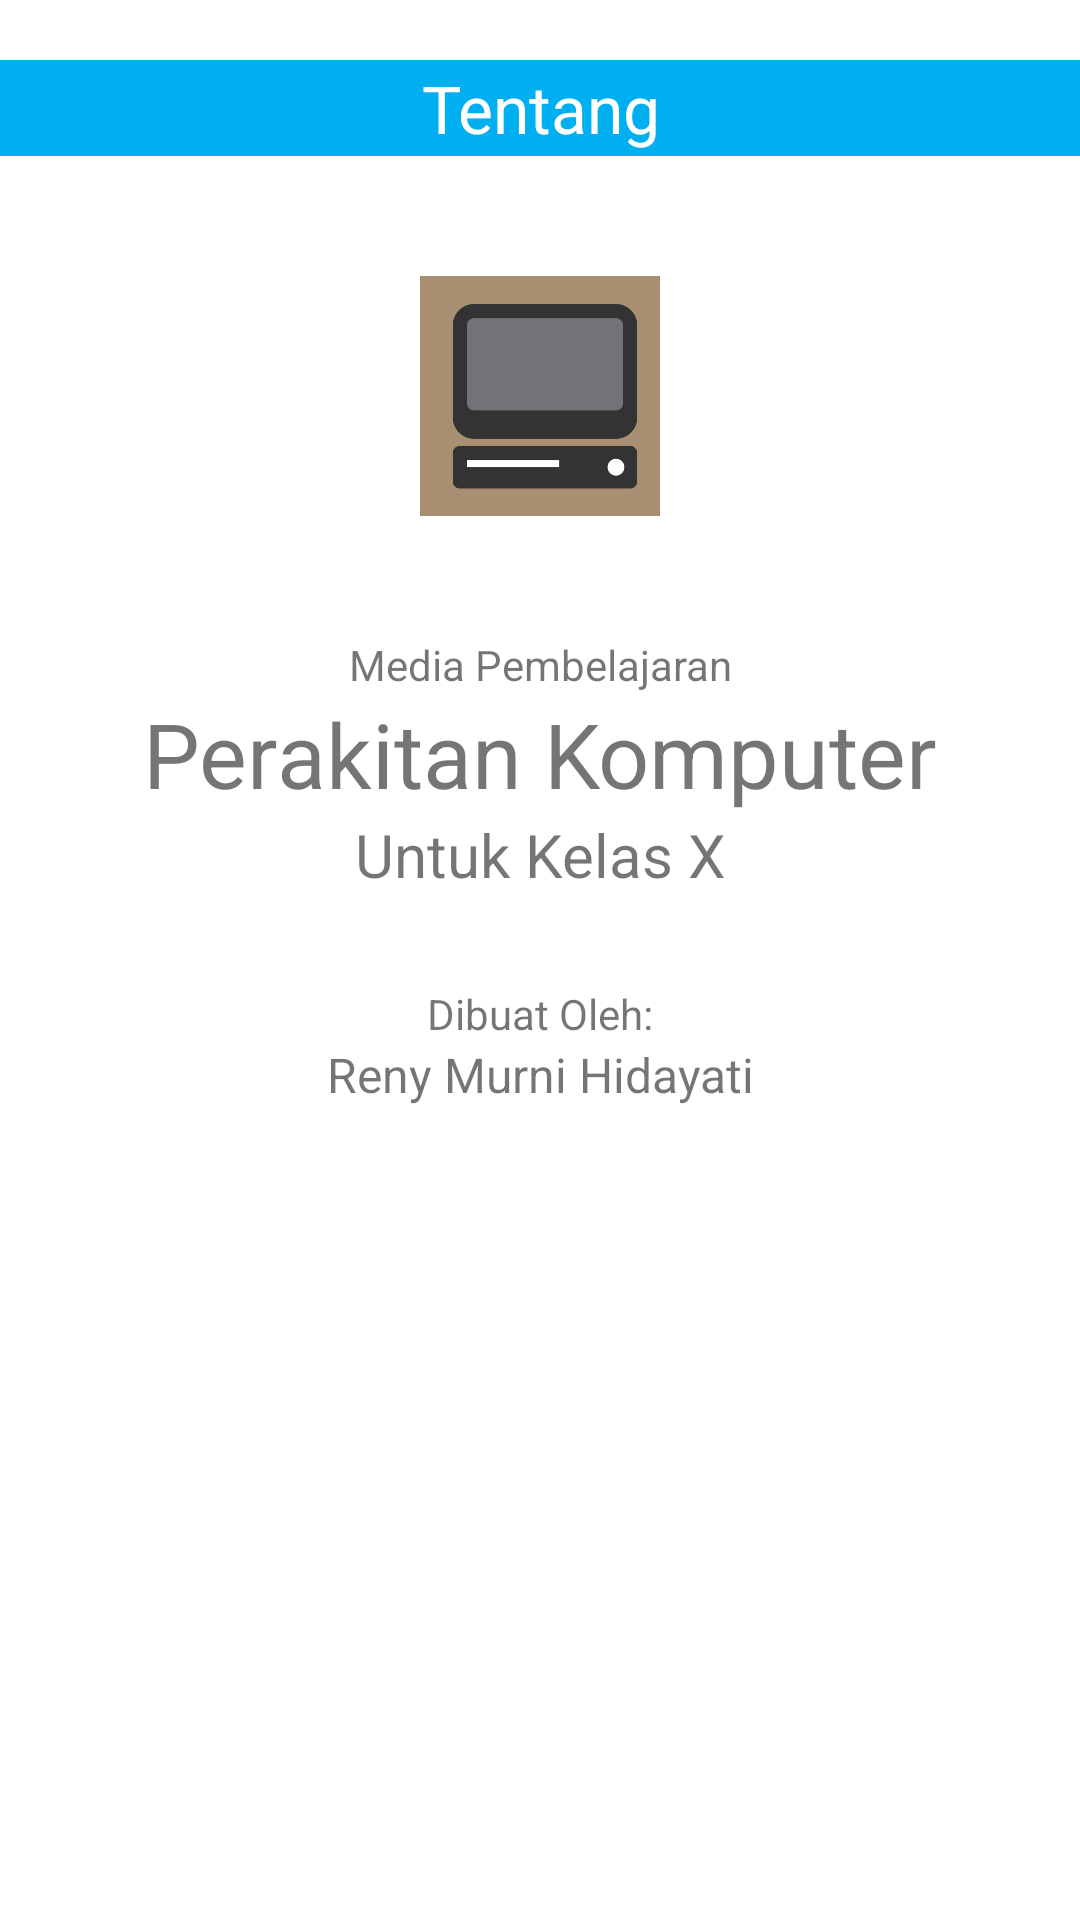

Android layout source for this screen:
<!-- AndroidManifest.xml: application theme AppTheme -->
<!-- res/layout/tentang.xml -->
<?xml version="1.0" encoding="utf-8"?>
<RelativeLayout xmlns:android="http://schemas.android.com/apk/res/android"
    xmlns:tools="http://schemas.android.com/tools"
    xmlns:app="http://schemas.android.com/apk/res-auto"
    android:orientation="vertical"
    android:layout_width="match_parent"
    android:layout_height="match_parent"
    android:background="#FFFFFF">

    <RelativeLayout
        android:layout_width="match_parent"
        android:layout_height="match_parent"
        android:layout_alignParentTop="true"
        android:layout_alignParentLeft="true"
        android:layout_alignParentStart="true">

        <LinearLayout
            android:orientation="vertical"
            android:layout_width="match_parent"
            android:layout_height="match_parent"
            android:weightSum="100">

            <LinearLayout
                android:orientation="vertical"
                android:layout_width="match_parent"
                android:layout_height="wrap_content"
                android:layout_alignParentLeft="true"
                android:layout_alignParentStart="true"
                android:layout_marginTop="0dp"
                android:layout_weight="10">

                <LinearLayout
                    android:orientation="vertical"
                    android:layout_width="match_parent"
                    android:layout_height="match_parent"
                    android:background="@mipmap/title_bar"
                    android:layout_marginTop="20dp">

                    <TextView
                        android:text="Tentang"
                        android:layout_width="match_parent"
                        android:layout_height="match_parent"
                        android:id="@+id/textView5"
                        tools:layout_height="match_parent"
                        android:textAppearance="@style/TextAppearance.AppCompat.Large"
                        android:gravity="center_vertical|center_horizontal"
                        android:textColor="#FFFFFF" />
                </LinearLayout>

            </LinearLayout>

            <LinearLayout
                android:layout_weight="90"
                android:orientation="vertical"
                android:layout_width="match_parent"
                android:layout_height="match_parent">

                <LinearLayout
                    android:orientation="vertical"
                    android:layout_marginLeft="10dp"
                    android:layout_marginRight="10dp"
                    android:layout_marginBottom="10dp"
                    android:layout_marginTop="10dp"
                    android:layout_width="match_parent"
                    android:layout_height="wrap_content">

                    <LinearLayout
                        android:orientation="vertical"
                        android:layout_width="match_parent"
                        android:layout_height="match_parent"
                        android:gravity="center_horizontal">

                        <ImageView
                            android:layout_width="80dp"
                            android:layout_height="80dp"
                            app:srcCompat="@mipmap/ic_launcher"
                            android:id="@+id/imageView8"
                            android:layout_marginTop="30dp" />
                    </LinearLayout>

                    <LinearLayout
                        android:orientation="vertical"
                        android:layout_width="match_parent"
                        android:layout_height="match_parent"
                        android:layout_marginTop="40dp"
                        android:layout_marginLeft="10dp"
                        android:layout_marginRight="10dp">

                        <TextView
                            android:text="Media Pembelajaran"
                            android:layout_width="match_parent"
                            android:layout_height="wrap_content"
                            android:id="@+id/textView"
                            android:gravity="center_horizontal"
                            android:textSize="14dp" />
                        <TextView
                            android:text="Perakitan Komputer"
                            android:layout_width="match_parent"
                            android:layout_height="wrap_content"
                            android:id="@+id/textView1"
                            android:gravity="center_horizontal"
                            android:textSize="30dp" />
                        <TextView
                            android:text="Untuk Kelas X"
                            android:layout_width="match_parent"
                            android:layout_height="wrap_content"
                            android:id="@+id/textView2"
                            android:gravity="center_horizontal"
                            android:textSize="20dp" />
                        <TextView
                            android:text="Dibuat Oleh:"
                            android:layout_width="match_parent"
                            android:layout_height="wrap_content"
                            android:layout_marginTop="30dp"
                            android:gravity="center_horizontal" />;
                        android:id="@+id/textView3"
                        android:gravity="center_horizontal"
                        android:textSize="16dp" />
                        <TextView
                            android:text="Reny Murni Hidayati"
                            android:layout_width="match_parent"
                            android:layout_height="wrap_content"
                            android:id="@+id/textView4"
                            android:gravity="center_horizontal"
                            android:textSize="16dp" />
                        <TextView
                            android:text=""
                            android:layout_width="match_parent"
                            android:layout_height="wrap_content"
                            android:id="@+id/about"
                            android:gravity="center_horizontal"
                            android:textSize="14dp" />
                    </LinearLayout>

                </LinearLayout>

            </LinearLayout>
        </LinearLayout>

    </RelativeLayout>

</RelativeLayout>
<!-- resources referenced by this layout -->
<resources>
  <!-- mipmap ic_launcher: png bitmap (mipmap-hdpi, 9135 bytes) -->
  <!-- mipmap title_bar: png bitmap (mipmap-xxhdpi, 123 bytes) -->
  <style name="AppTheme" parent="Theme.AppCompat.Light.DarkActionBar">
          
          <item name="colorPrimary">@color/colorPrimary</item>
          <item name="colorPrimaryDark">@color/colorPrimaryDark</item>
          <item name="colorAccent">@color/colorAccent</item>
      </style>
  <color name="colorPrimary">#3F51B5</color>
  <color name="colorPrimaryDark">#303F9F</color>
  <color name="colorAccent">#FF4081</color>
</resources>
